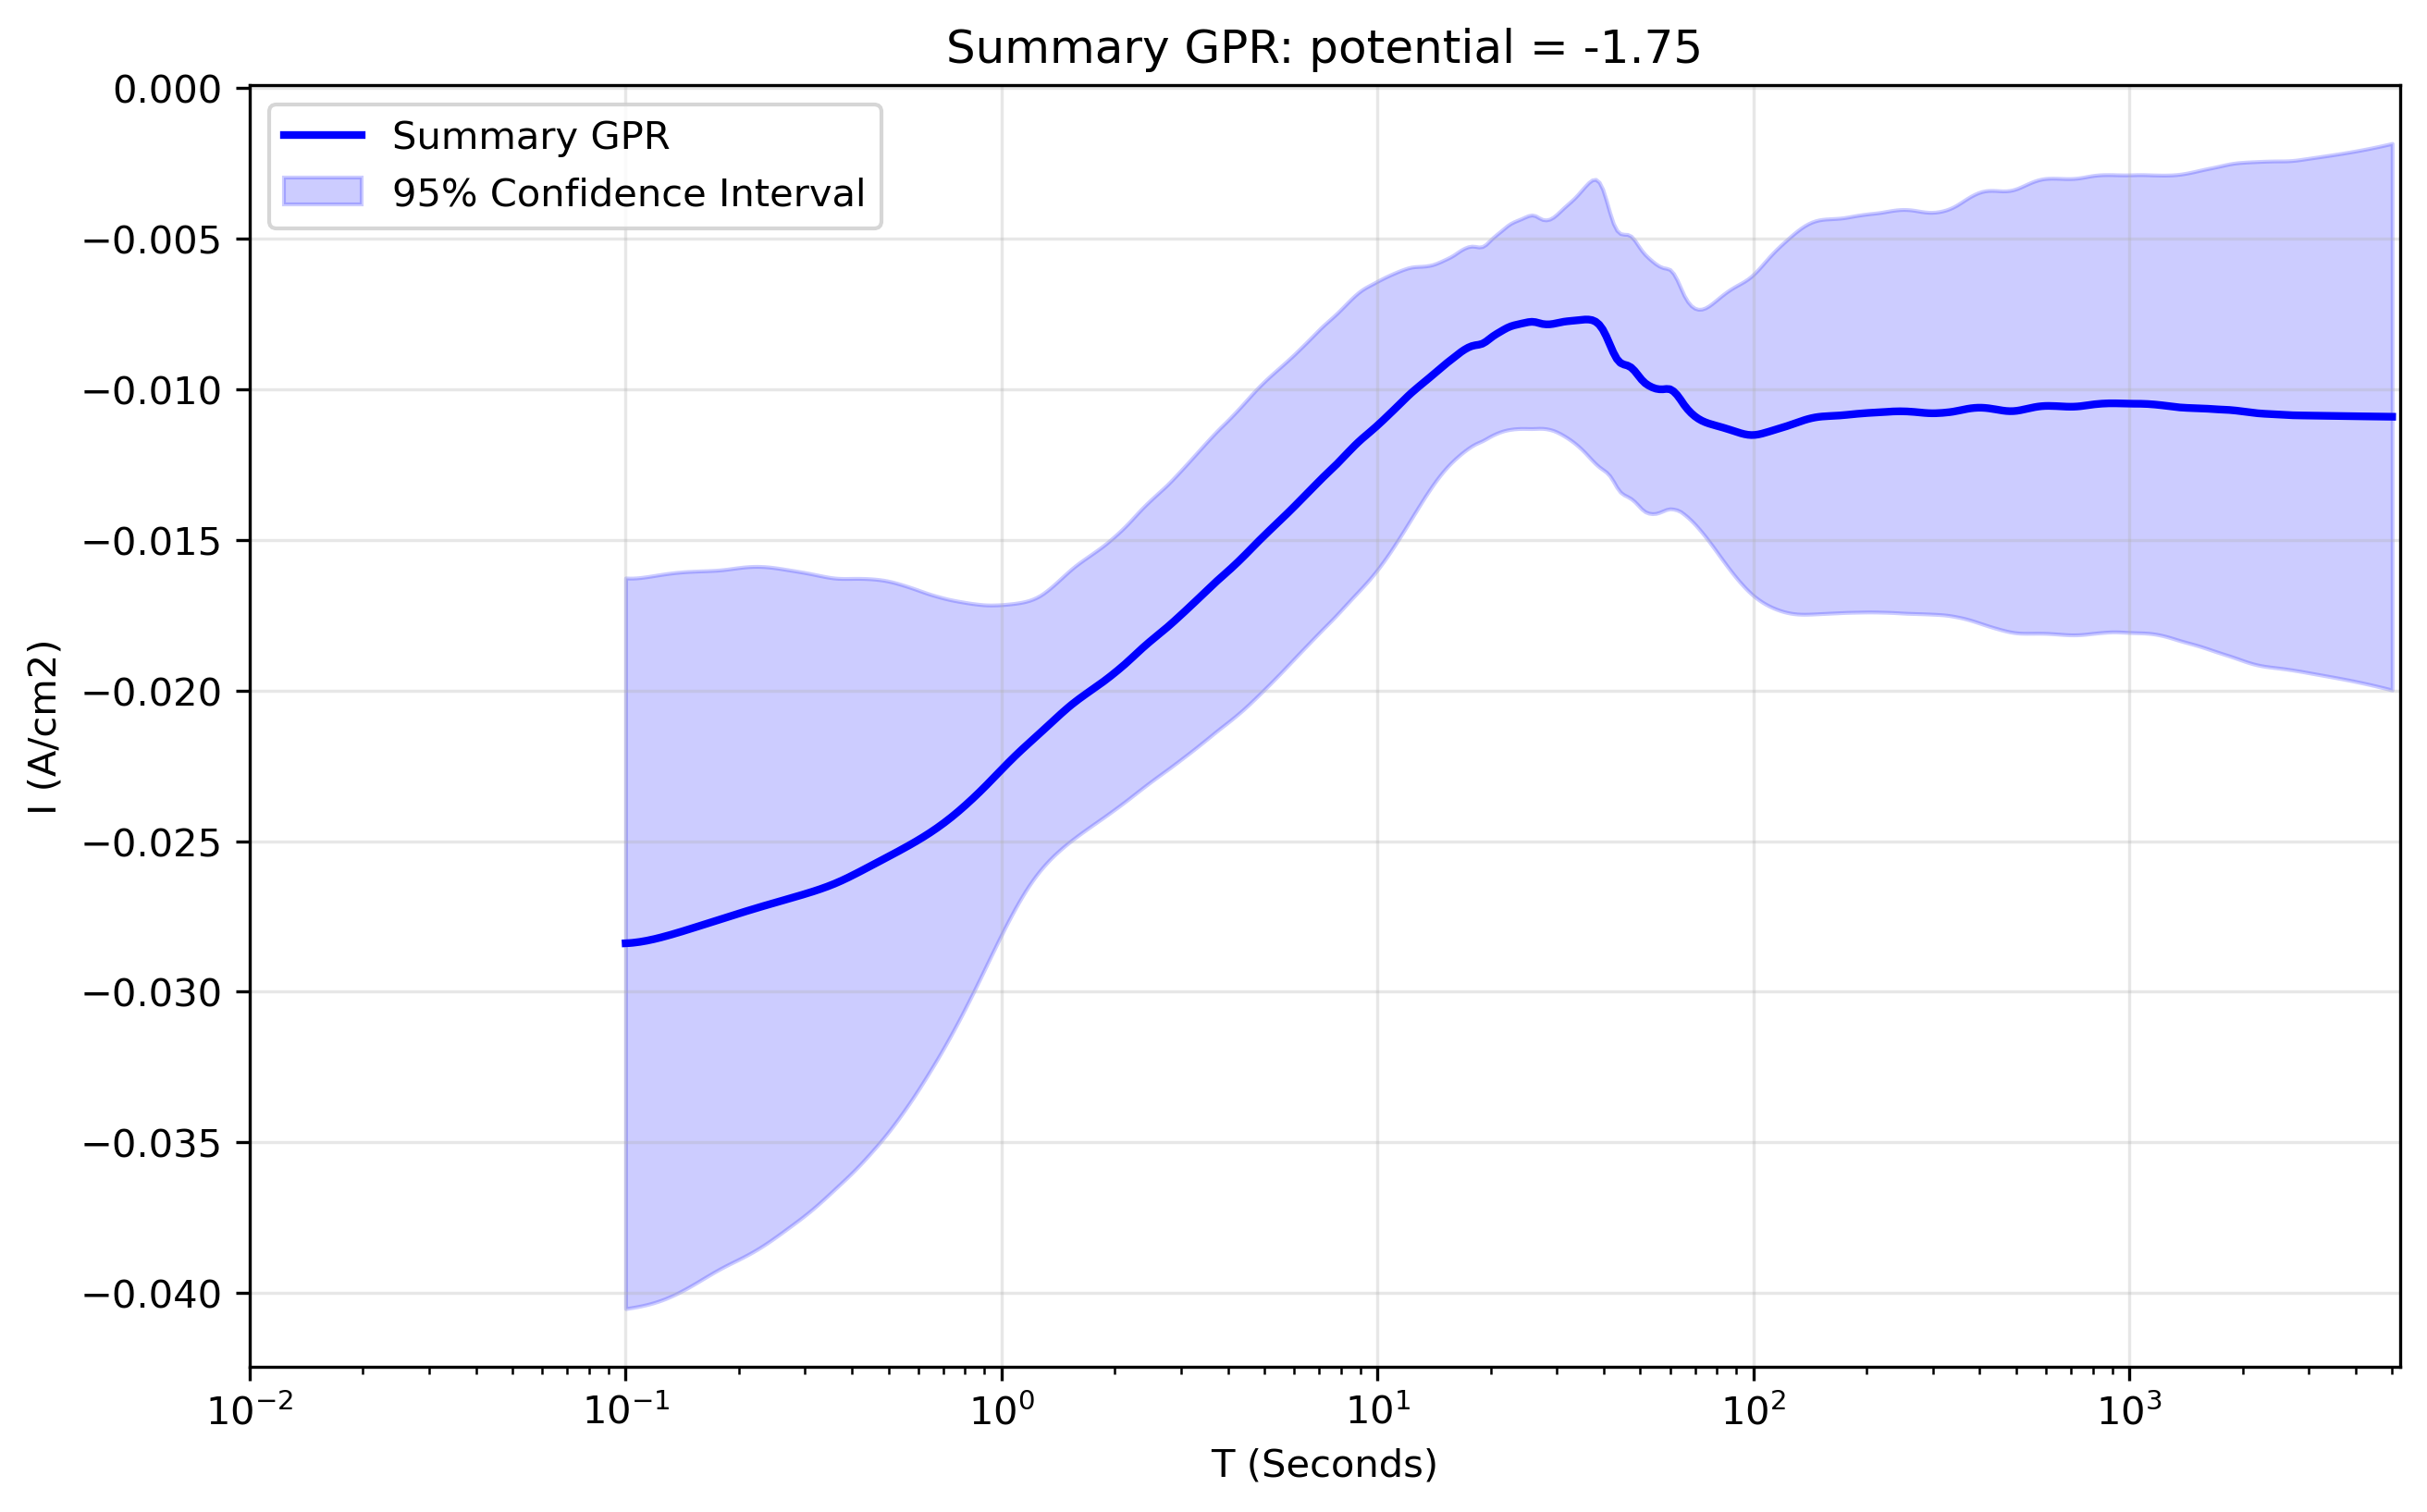

Data behind this chart, as committed beside it:
x_transformed, x_real, y_real, y_normalised, Std_real, Upper_CI_real, Lower_CI_real, Std_normalised, Upper_CI_normalised, Lower_CI_normalised
-1.0, 0.1, -0.02839, 2.769, 0.006188, -0.01626, -0.04052, 0.7886, -0.01254, -0.04424
-0.9906, 0.1022, -0.02838, 2.768, 0.006182, -0.01627, -0.0405, 0.7886, -0.01254, -0.04423
-0.9812, 0.1044, -0.02837, 2.767, 0.006177, -0.01627, -0.04048, 0.7886, -0.01253, -0.04422
-0.9717, 0.1067, -0.02836, 2.766, 0.006173, -0.01626, -0.04046, 0.7886, -0.01251, -0.04421
-0.9623, 0.1091, -0.02834, 2.764, 0.00617, -0.01625, -0.04044, 0.7887, -0.01249, -0.04419
-0.9529, 0.1115, -0.02833, 2.762, 0.006167, -0.01624, -0.04041, 0.7887, -0.01248, -0.04417
-0.9435, 0.1139, -0.0283, 2.76, 0.006164, -0.01622, -0.04039, 0.7886, -0.01246, -0.04415
-0.9341, 0.1164, -0.02828, 2.758, 0.006161, -0.0162, -0.04035, 0.7884, -0.01244, -0.04412
-0.9247, 0.1189, -0.02825, 2.755, 0.006157, -0.01618, -0.04032, 0.7881, -0.01242, -0.04409
-0.9152, 0.1215, -0.02822, 2.753, 0.006153, -0.01617, -0.04028, 0.7876, -0.0124, -0.04405
-0.9058, 0.1242, -0.0282, 2.75, 0.006147, -0.01615, -0.04024, 0.787, -0.01238, -0.04401
-0.8964, 0.1269, -0.02816, 2.747, 0.00614, -0.01613, -0.0402, 0.7862, -0.01236, -0.04397
-0.887, 0.1297, -0.02813, 2.744, 0.006132, -0.01611, -0.04015, 0.7853, -0.01235, -0.04391
-0.8776, 0.1326, -0.0281, 2.74, 0.006123, -0.0161, -0.0401, 0.7843, -0.01234, -0.04386
-0.8682, 0.1355, -0.02806, 2.737, 0.006112, -0.01608, -0.04004, 0.7831, -0.01233, -0.0438
-0.8587, 0.1384, -0.02803, 2.734, 0.0061, -0.01607, -0.03999, 0.7817, -0.01232, -0.04374
-0.8493, 0.1415, -0.02799, 2.73, 0.006087, -0.01606, -0.03993, 0.7802, -0.01231, -0.04367
-0.8399, 0.1446, -0.02796, 2.727, 0.006073, -0.01605, -0.03986, 0.7786, -0.01231, -0.04361
-0.8305, 0.1477, -0.02792, 2.723, 0.006058, -0.01605, -0.0398, 0.7769, -0.01231, -0.04354
-0.8211, 0.151, -0.02788, 2.719, 0.006043, -0.01604, -0.03973, 0.7751, -0.01231, -0.04346
-0.8117, 0.1543, -0.02785, 2.716, 0.006026, -0.01604, -0.03966, 0.7733, -0.01231, -0.04339
-0.8022, 0.1577, -0.02781, 2.712, 0.00601, -0.01603, -0.03959, 0.7715, -0.01231, -0.04331
-0.7928, 0.1611, -0.02777, 2.709, 0.005993, -0.01603, -0.03952, 0.7696, -0.01231, -0.04324
-0.7834, 0.1647, -0.02774, 2.705, 0.005976, -0.01602, -0.03945, 0.7678, -0.01231, -0.04317
-0.774, 0.1683, -0.0277, 2.701, 0.00596, -0.01602, -0.03938, 0.766, -0.0123, -0.04309
-0.7646, 0.172, -0.02766, 2.698, 0.005944, -0.01601, -0.03931, 0.7644, -0.0123, -0.04302
-0.7552, 0.1757, -0.02762, 2.694, 0.005929, -0.016, -0.03924, 0.7628, -0.01229, -0.04295
-0.7457, 0.1796, -0.02759, 2.69, 0.005915, -0.01599, -0.03918, 0.7614, -0.01228, -0.04289
-0.7363, 0.1835, -0.02755, 2.687, 0.005902, -0.01598, -0.03912, 0.7601, -0.01227, -0.04283
-0.7269, 0.1875, -0.02751, 2.683, 0.00589, -0.01597, -0.03906, 0.759, -0.01226, -0.04277
-0.7175, 0.1916, -0.02747, 2.679, 0.005879, -0.01595, -0.039, 0.758, -0.01224, -0.04271
-0.7081, 0.1958, -0.02744, 2.676, 0.005869, -0.01593, -0.03894, 0.7571, -0.01222, -0.04265
-0.6987, 0.2001, -0.0274, 2.672, 0.005858, -0.01592, -0.03888, 0.7561, -0.01221, -0.0426
-0.6892, 0.2045, -0.02736, 2.669, 0.005846, -0.01591, -0.03882, 0.7551, -0.01219, -0.04254
-0.6798, 0.209, -0.02733, 2.665, 0.005833, -0.01589, -0.03876, 0.754, -0.01217, -0.04248
-0.6704, 0.2136, -0.02729, 2.662, 0.005819, -0.01589, -0.0387, 0.7528, -0.01216, -0.04242
-0.661, 0.2183, -0.02726, 2.658, 0.005804, -0.01588, -0.03863, 0.7515, -0.01215, -0.04236
-0.6516, 0.2231, -0.02722, 2.655, 0.005787, -0.01588, -0.03856, 0.75, -0.01215, -0.04229
-0.6422, 0.2279, -0.02719, 2.651, 0.005768, -0.01588, -0.03849, 0.7485, -0.01214, -0.04223
-0.6327, 0.2329, -0.02715, 2.648, 0.005747, -0.01589, -0.03842, 0.7467, -0.01214, -0.04216
-0.6233, 0.2381, -0.02712, 2.645, 0.005725, -0.0159, -0.03834, 0.7449, -0.01215, -0.04209
-0.6139, 0.2433, -0.02708, 2.641, 0.005702, -0.01591, -0.03826, 0.743, -0.01215, -0.04201
-0.6045, 0.2486, -0.02705, 2.638, 0.005677, -0.01592, -0.03818, 0.741, -0.01216, -0.04194
-0.5951, 0.2541, -0.02702, 2.635, 0.005652, -0.01594, -0.03809, 0.7389, -0.01216, -0.04187
-0.5857, 0.2596, -0.02698, 2.631, 0.005625, -0.01596, -0.03801, 0.7369, -0.01217, -0.04179
-0.5762, 0.2653, -0.02695, 2.628, 0.005599, -0.01597, -0.03792, 0.7349, -0.01218, -0.04172
-0.5668, 0.2711, -0.02691, 2.625, 0.005572, -0.01599, -0.03783, 0.7329, -0.01219, -0.04164
-0.5574, 0.2771, -0.02688, 2.622, 0.005545, -0.01601, -0.03775, 0.731, -0.01219, -0.04157
-0.548, 0.2831, -0.02685, 2.618, 0.005518, -0.01603, -0.03766, 0.7292, -0.01219, -0.0415
-0.5386, 0.2893, -0.02681, 2.615, 0.00549, -0.01605, -0.03757, 0.7273, -0.01219, -0.04143
-0.5292, 0.2957, -0.02678, 2.611, 0.005462, -0.01607, -0.03748, 0.7255, -0.0122, -0.04136
-0.5197, 0.3022, -0.02674, 2.608, 0.005433, -0.01609, -0.03739, 0.7236, -0.0122, -0.04128
-0.5103, 0.3088, -0.02671, 2.604, 0.005403, -0.01612, -0.0373, 0.7216, -0.0122, -0.04121
-0.5009, 0.3156, -0.02667, 2.601, 0.005372, -0.01614, -0.0372, 0.7196, -0.01221, -0.04113
-0.4915, 0.3225, -0.02663, 2.597, 0.00534, -0.01616, -0.0371, 0.7175, -0.01221, -0.04105
-0.4821, 0.3296, -0.02659, 2.593, 0.005308, -0.01619, -0.03699, 0.7153, -0.01221, -0.04097
-0.4727, 0.3368, -0.02655, 2.589, 0.005275, -0.01621, -0.03689, 0.7131, -0.01222, -0.04088
-0.4632, 0.3442, -0.02651, 2.585, 0.005242, -0.01623, -0.03678, 0.7109, -0.01222, -0.04079
-0.4538, 0.3517, -0.02646, 2.581, 0.005209, -0.01625, -0.03667, 0.7087, -0.01222, -0.0407
-0.4444, 0.3594, -0.02641, 2.576, 0.005177, -0.01627, -0.03656, 0.7066, -0.01221, -0.04061
... 440 more rows
